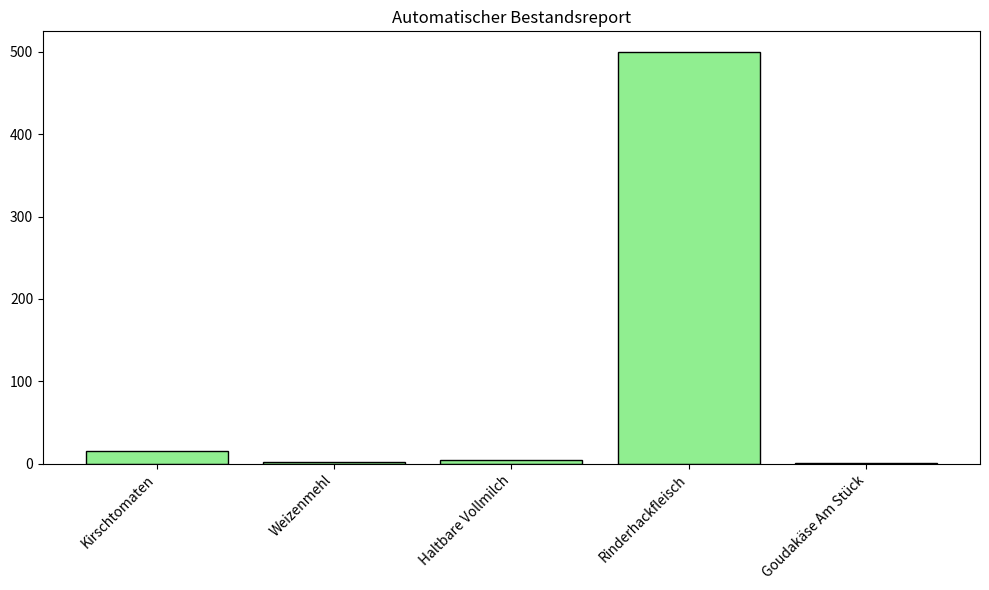
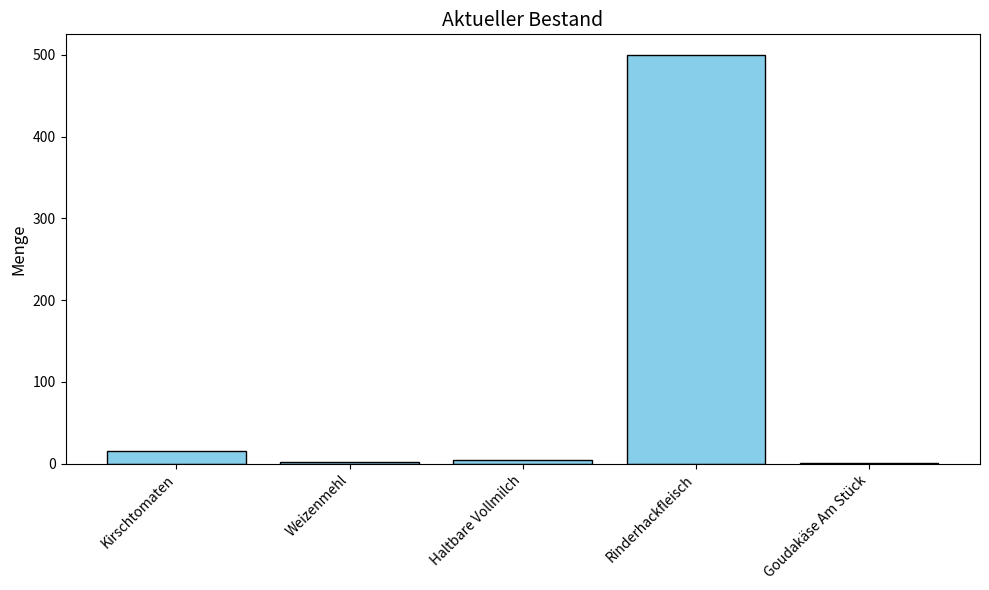

Reproduce these figures in Python, in order.
import matplotlib.pyplot as plt

def _extrahiere_chart_daten(bestand_liste: list) -> tuple:
    """Interne Hilfsfunktion: Bereitet die Rohdaten für Matplotlib auf."""
    return [e[0] for e in bestand_liste], [e[1] for e in bestand_liste]

def erstelle_bestand_balkendiagramm(bestand_liste: list) -> None:
    """Erstellt und zeigt ein Balkendiagramm des Bestands."""
    if not bestand_liste:
        return
    produkte, mengen = _extrahiere_chart_daten(bestand_liste)
    
    plt.figure(figsize=(10, 6))
    plt.bar(produkte, mengen, color='skyblue', edgecolor='black')
    
    plt.title('Aktueller Bestand', fontsize=14)
    plt.ylabel('Menge', fontsize=12)
    plt.xticks(rotation=45, ha='right') 
    
    plt.tight_layout()
    plt.show()

def speichere_diagramm_als_bild(bestand_liste: list, dateiname: str) -> bool:
    """Speichert das Diagramm als Bilddatei."""
    if not bestand_liste: 
        return False
    produkte, mengen = _extrahiere_chart_daten(bestand_liste)
    
    plt.figure(figsize=(10, 6))
    plt.bar(produkte, mengen, color='lightgreen', edgecolor='black')
    
    plt.title('Automatischer Bestandsreport')
    plt.xticks(rotation=45, ha='right')
    
    plt.tight_layout()
    plt.savefig(dateiname)
    plt.close()
    return True

if __name__ == "__main__":
    # --- ISOLIERTER TESTLAUF FÜR DIE VISUALISIERUNG ---
    print("Starte Visualisierungs-Testlauf...")
    
    # Künstlicher Lagerbestand mit unterschiedlichen Mengen und langen Namen
    demo_lagerbestand = [
        ("Kirschtomaten", 15.0, "Stück"),
        ("Weizenmehl", 2.5, "kg"),
        ("Haltbare Vollmilch", 4.0, "Liter"),
        ("Rinderhackfleisch", 500.0, "g"),
        ("Goudakäse Am Stück", 1.0, "Block")
    ]
    
    test_bild_name = "test_bestandsreport.png"
    
    # 1. Teste den automatischen Bildexport im Hintergrund
    print(f"1. Teste Bildexport im Hintergrund nach '{test_bild_name}'...")
    if speichere_diagramm_als_bild(demo_lagerbestand, test_bild_name):
        print(f" -> Erfolg! Bild wurde im Projektordner erstellt.")
    else:
        print(" -> Fehler beim Bildexport.")
        
    # 2. Teste das interaktive UI-Fenster
    print("\n2. Öffne interaktives Diagramm-Fenster...")
    print("(Schließe das Diagramm-Fenster, um den Testlauf zu beenden.)")
    
    # Ruft die Hauptfunktion auf, die auch die GUI nutzt
    erstelle_bestand_balkendiagramm(demo_lagerbestand)
    
    print("Testlauf erfolgreich beendet.")
